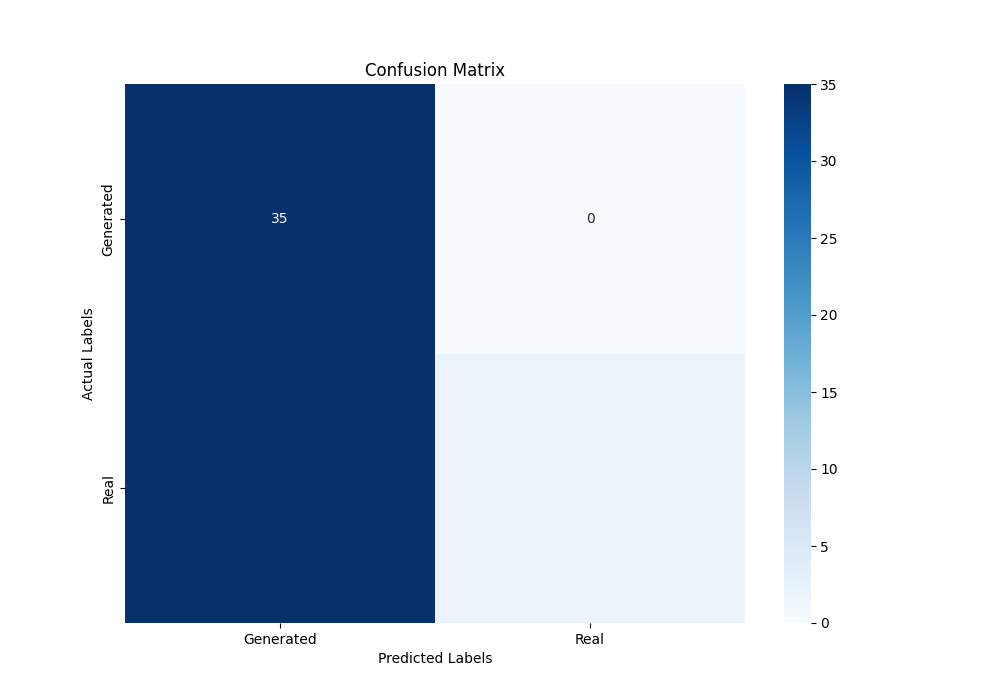

The data file committed next to this chart (first rows):
3.500000000000000000e+01, 0.000000000000000000e+00
3.500000000000000000e+01, 2.000000000000000000e+00
